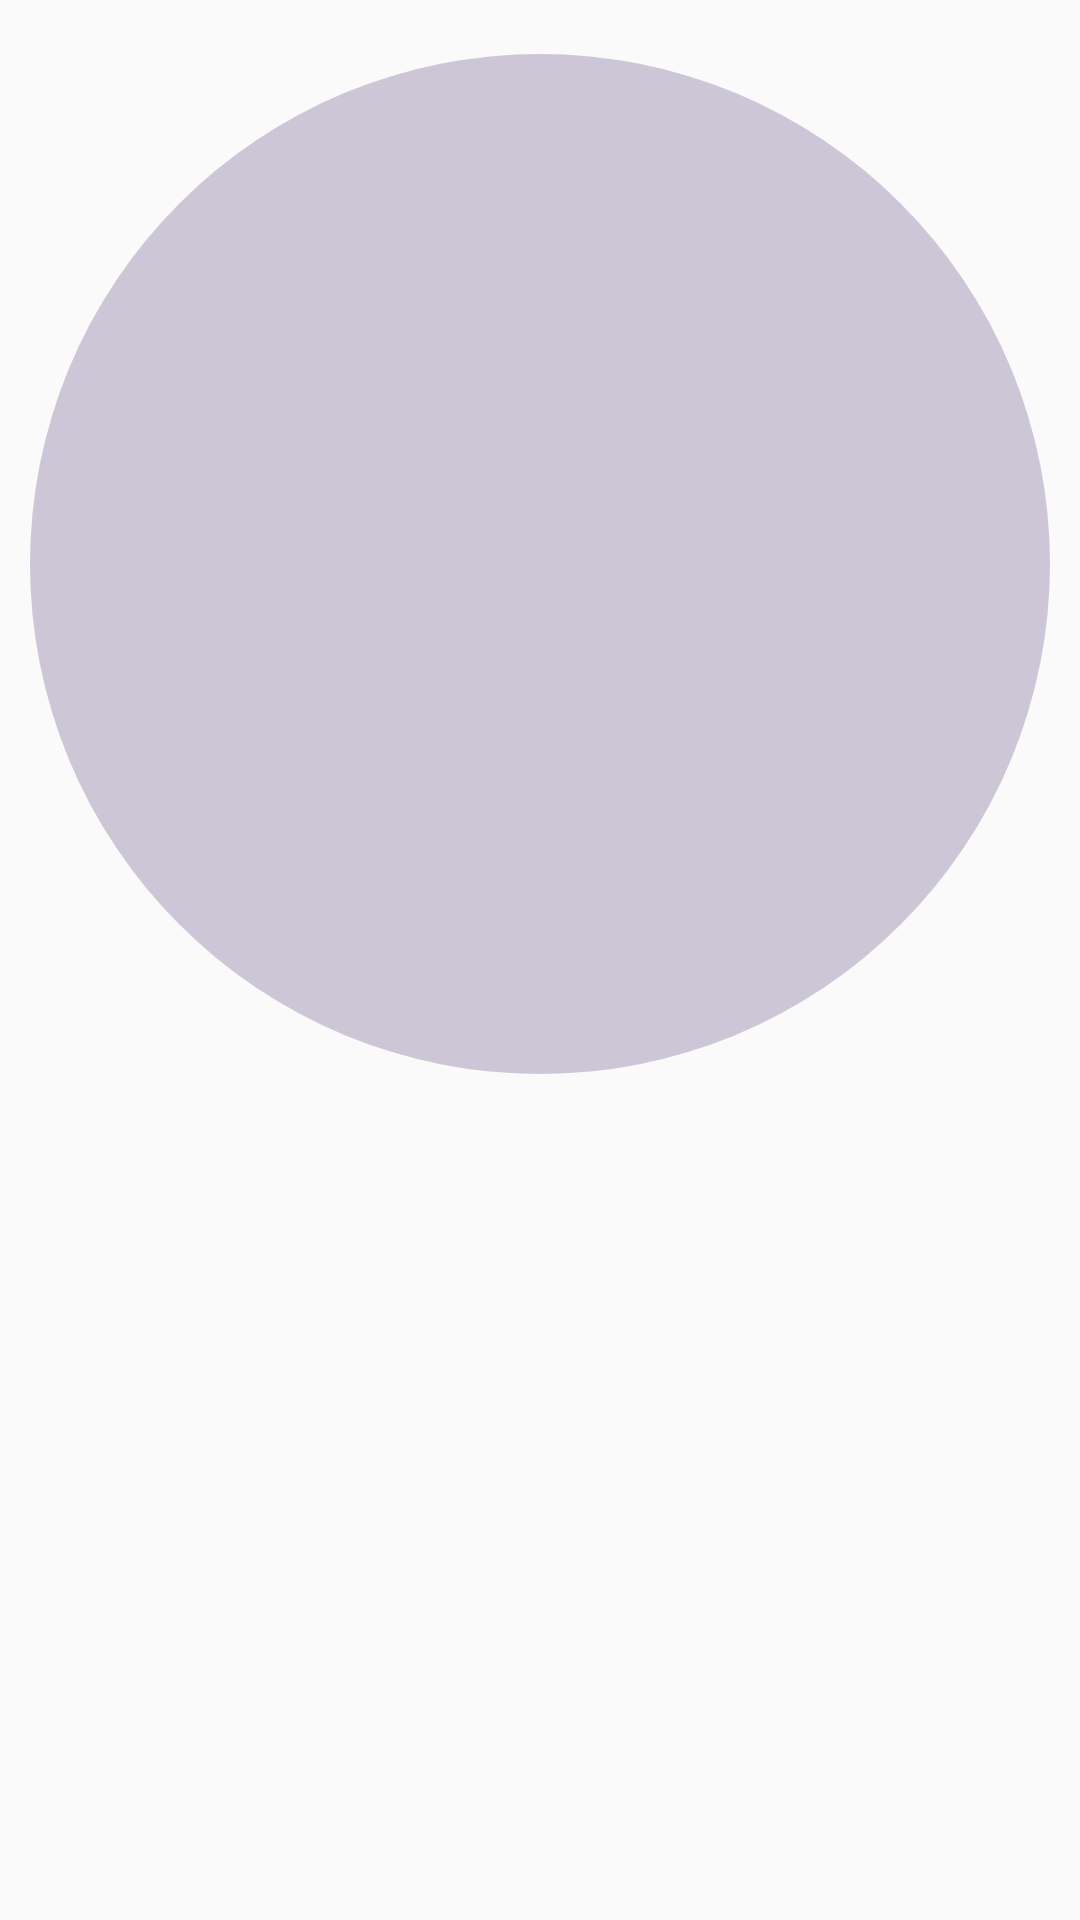

Reconstruct the res/layout file that produces this screen, plus the resources it refers to.
<!-- AndroidManifest.xml: application theme AppTheme -->
<!-- res/layout/rvitem_viz_fasted.xml -->
<?xml version="1.0" encoding="utf-8"?>
<androidx.constraintlayout.widget.ConstraintLayout
    xmlns:android="http://schemas.android.com/apk/res/android"
    android:layout_width="match_parent"
    xmlns:app="http://schemas.android.com/apk/res-auto"
    android:layout_height="wrap_content"
    xmlns:tools="http://schemas.android.com/tools"
    >
    <TextView
        android:id="@+id/daynum_label"
        android:layout_width="wrap_content"
        android:layout_height="wrap_content"
        tools:text="00"
        app:layout_constraintLeft_toLeftOf="parent"
        app:layout_constraintRight_toRightOf="parent"
        app:layout_constraintBottom_toBottomOf="parent"
        app:layout_constraintTop_toTopOf="parent"
        android:layout_marginTop="@dimen/marker_shift_down"

        />


    <ImageView
        android:id="@+id/marker"
        android:layout_width="match_parent"
        android:layout_height="0dp"
        app:layout_constraintDimensionRatio="1:1"
        app:layout_constraintLeft_toLeftOf="parent"
        app:layout_constraintRight_toRightOf="parent"
        app:layout_constraintTop_toTopOf="parent"
        android:background="@drawable/marker_fasted"
        android:tooltipText="@string/fasted_regular_label"
        android:layout_marginTop="@dimen/marker_shift_down"

        />

    <TextView
        android:id="@+id/month_label"
        android:layout_width="wrap_content"
        android:layout_height="wrap_content"
        tools:text="Month"
        android:textStyle="bold"
        app:layout_constraintLeft_toLeftOf="parent"
        app:layout_constraintRight_toRightOf="parent"
        app:layout_constraintTop_toTopOf="parent"
        />

</androidx.constraintlayout.widget.ConstraintLayout>
<!-- resources referenced by this layout -->
<resources>
  <dimen name="marker_shift_down">8dp</dimen>
  <!-- drawable marker_fasted (drawable) -->
  <?xml version="1.0" encoding="utf-8"?>
  <layer-list xmlns:android="http://schemas.android.com/apk/res/android">
      <item
          android:top="@dimen/marker_easing"
          android:right="@dimen/marker_easing"
          android:bottom="@dimen/marker_easing"
          android:left="@dimen/marker_easing">
          <shape android:shape="oval">
  
              <solid android:color="@color/fasted_transp" />
          </shape>
      </item>
  
  
  
  </layer-list>
  <string name="fasted_regular_label">Fasted most or all of the day.</string>
  <style name="AppTheme" parent="Theme.AppCompat.Light.DarkActionBar">
          
          <item name="colorPrimary">@color/colorPrimary</item>
          <item name="colorPrimaryDark">@color/colorPrimaryDark</item>
          <item name="colorAccent">@color/colorAccent</item>
      </style>
  <dimen name="marker_easing">10dp</dimen>
  <color name="fasted_transp">#809F93B5</color>
  <color name="colorPrimary">#6200EE</color>
  <color name="colorPrimaryDark">#3700B3</color>
  <color name="colorAccent">#03DAC5</color>
</resources>
